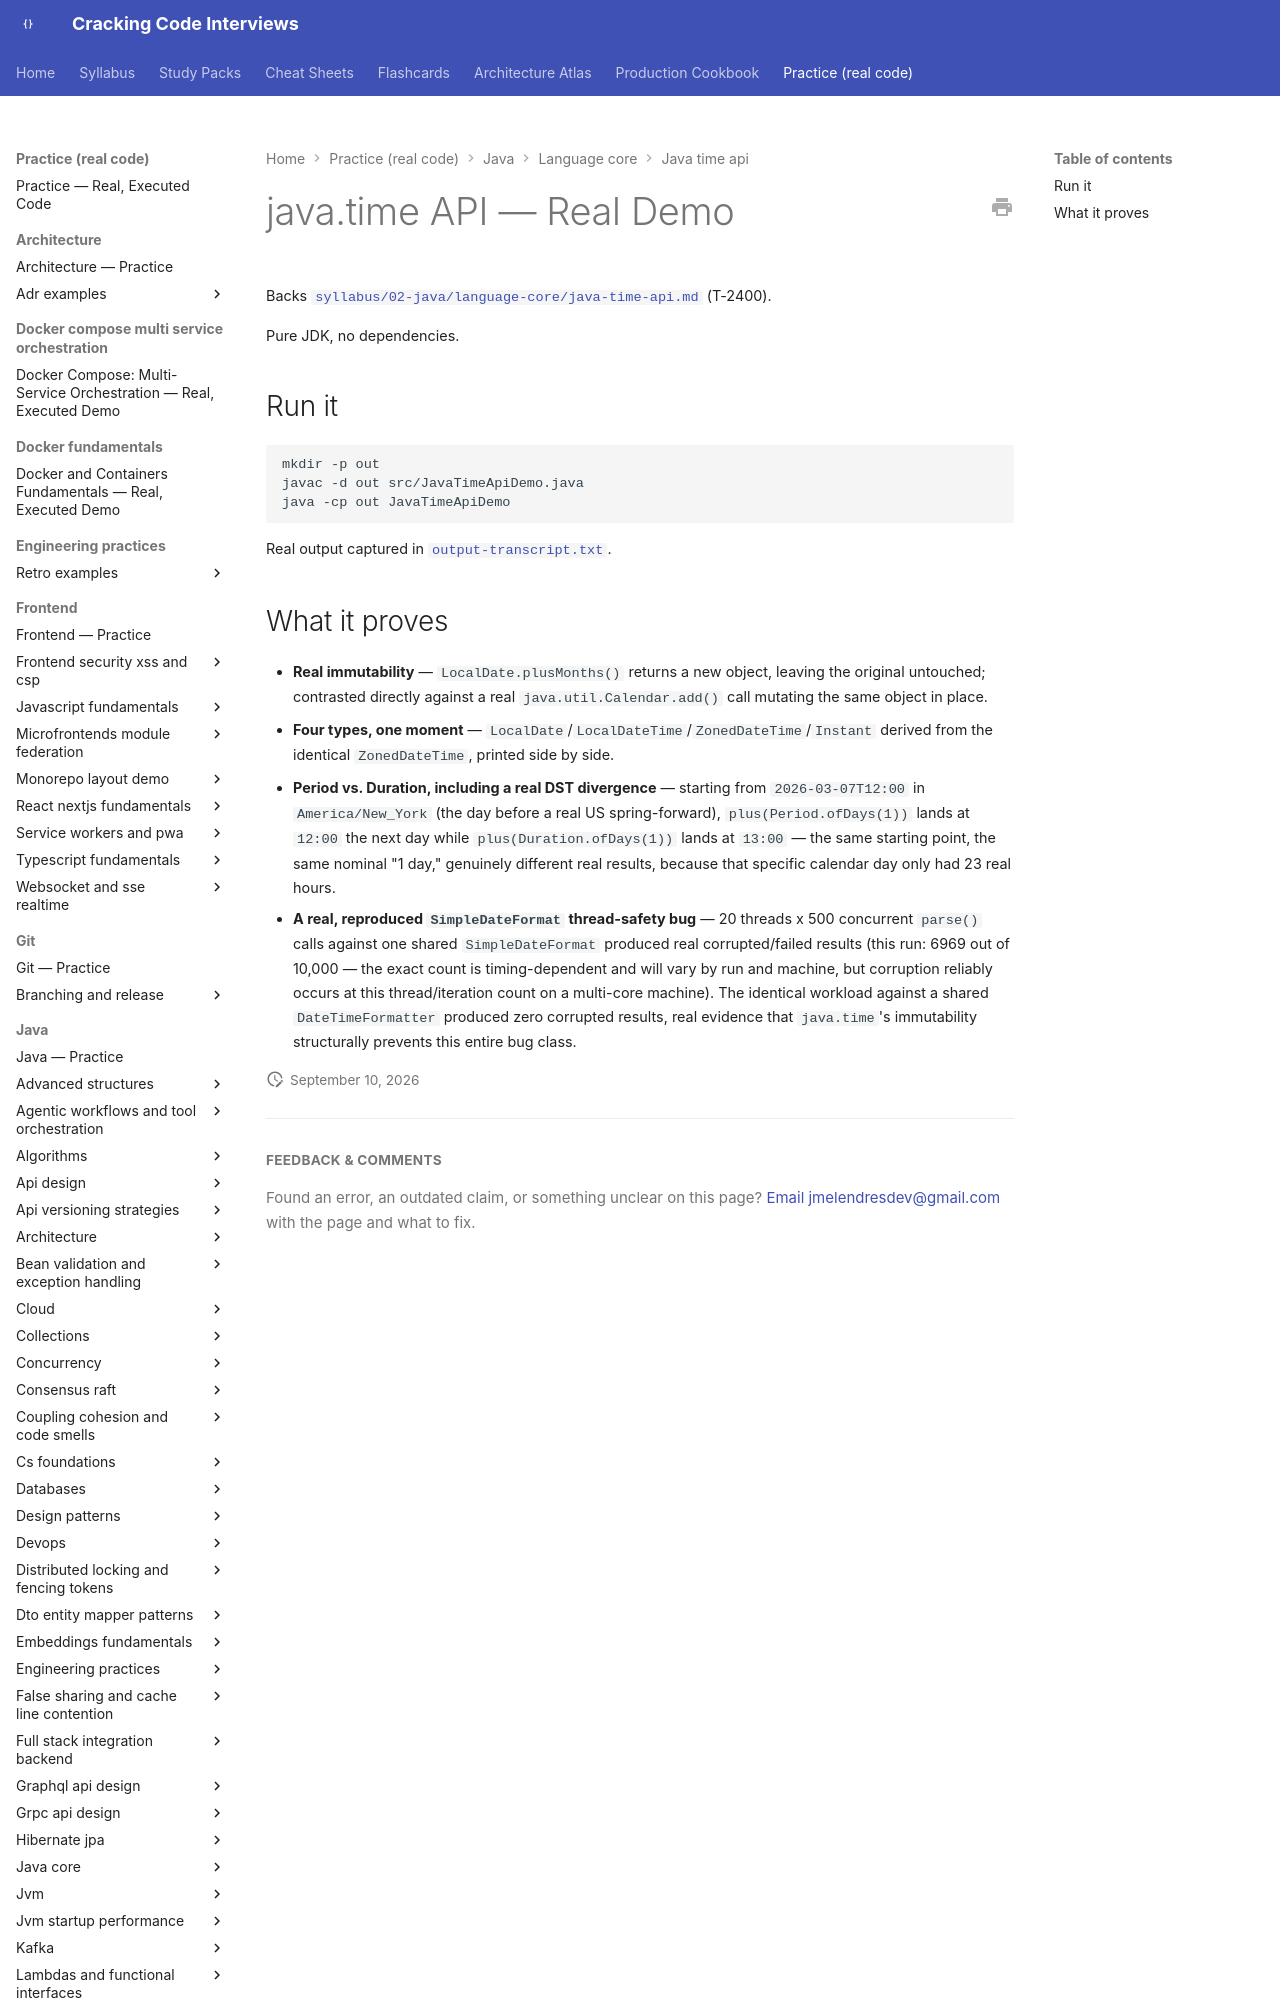

repository: JuanMelendres/cracking-code-interviews · page: practice/java/language-core/java-time-api/index.html · generator: mkdocs

# java.time API — Real Demo

Backs [`syllabus/02-java/language-core/java-time-api.md`](../../../../syllabus/02-java/language-core/java-time-api.md) (T-2400).

Pure JDK, no dependencies.

## Run it

```bash
mkdir -p out
javac -d out src/JavaTimeApiDemo.java
java -cp out JavaTimeApiDemo
```

Real output captured in [`output-transcript.txt`](output-transcript.txt).
